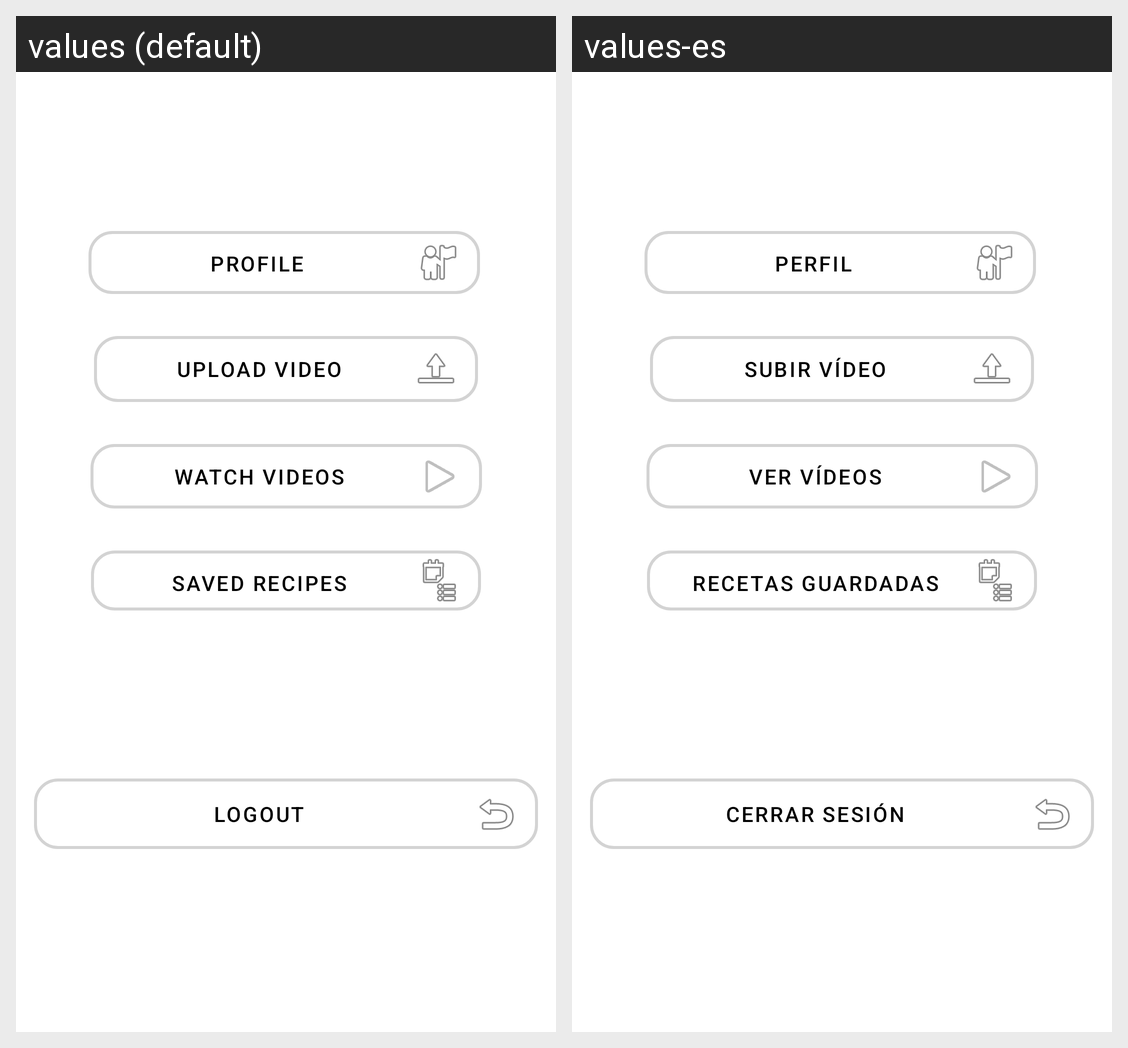

Here is an Android app screen in its default locale and in the app's own translations. Write out the translated-string differences for the strings that appear on this screen.
Android screen res/layout/activity_principal.xml rendered under 2 locales, left to right: values (default), values-es. Device: Nexus 5 (rendered at 1080×1920; each locale shown at half size, 540×960, under a caption strip naming it); theme Theme.Bresca.
Strings drawn on this screen, with the default value and each locale's value (text and hints the layout hard-codes, and strings that could not be matched under every locale, appear in the picture but are not listed):

profile
  values: Profile
  values-es: Perfil

upload_video
  values: Upload Video
  values-es: Subir vídeo

watch_videos
  values: Watch videos
  values-es: Ver vídeos

saved_recipes
  values: Saved Recipes
  values-es: Recetas guardadas

logout
  values: Logout
  values-es: Cerrar sesión
